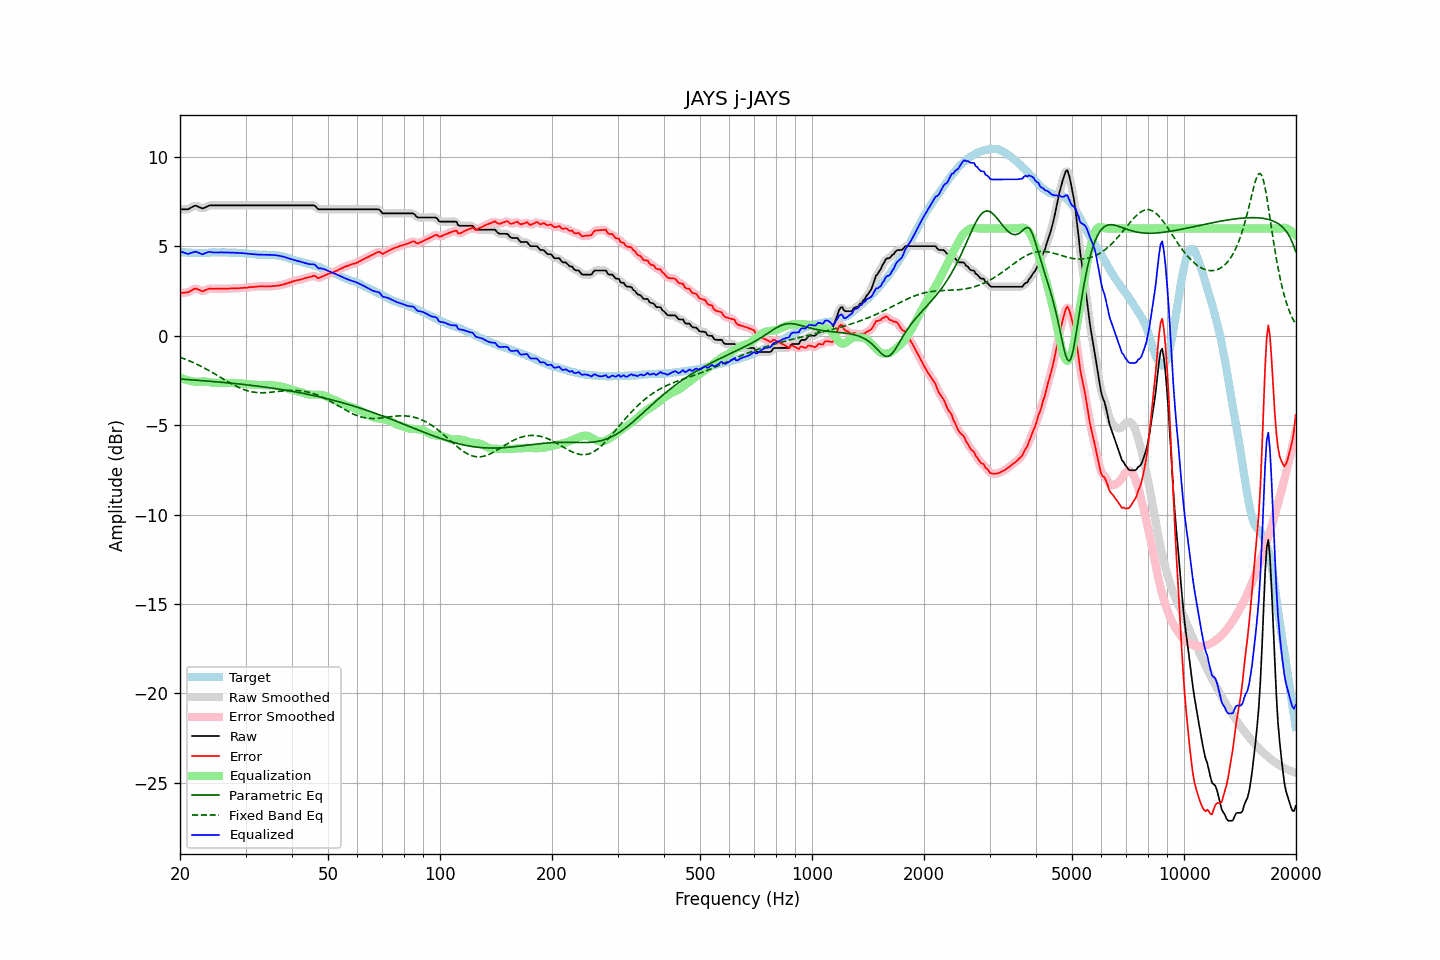

The data file committed next to this chart (first rows):
frequency, raw, error, smoothed, error_smoothed, equalization, parametric_eq, fixed_band_eq, equalized_raw, equalized_smoothed, target
20.00, 7.07, 2.38, 7.08, 2.39, -2.33, -2.42, -1.20, 4.74, 4.74, 4.69
20.20, 7.07, 2.39, 7.07, 2.39, -2.37, -2.42, -1.23, 4.70, 4.69, 4.68
20.40, 7.07, 2.40, 7.06, 2.40, -2.41, -2.43, -1.27, 4.66, 4.65, 4.67
20.61, 7.07, 2.40, 7.07, 2.41, -2.44, -2.44, -1.30, 4.63, 4.62, 4.67
20.81, 7.07, 2.42, 7.07, 2.42, -2.47, -2.44, -1.34, 4.60, 4.60, 4.65
21.02, 7.07, 2.43, 7.08, 2.44, -2.50, -2.45, -1.37, 4.57, 4.59, 4.64
21.23, 7.12, 2.48, 7.12, 2.48, -2.52, -2.46, -1.41, 4.60, 4.60, 4.64
21.44, 7.17, 2.53, 7.17, 2.53, -2.53, -2.46, -1.45, 4.64, 4.63, 4.64
21.66, 7.22, 2.59, 7.22, 2.59, -2.56, -2.47, -1.49, 4.66, 4.67, 4.63
21.87, 7.26, 2.63, 7.25, 2.62, -2.57, -2.48, -1.53, 4.69, 4.68, 4.63
22.09, 7.27, 2.64, 7.26, 2.63, -2.57, -2.48, -1.57, 4.70, 4.68, 4.63
22.31, 7.23, 2.60, 7.24, 2.61, -2.57, -2.49, -1.62, 4.66, 4.66, 4.63
22.54, 7.19, 2.57, 7.19, 2.56, -2.57, -2.50, -1.66, 4.62, 4.62, 4.62
22.76, 7.15, 2.52, 7.15, 2.52, -2.56, -2.50, -1.70, 4.59, 4.58, 4.63
22.99, 7.11, 2.48, 7.13, 2.50, -2.56, -2.51, -1.75, 4.55, 4.57, 4.63
23.22, 7.15, 2.52, 7.15, 2.51, -2.56, -2.52, -1.80, 4.59, 4.59, 4.63
23.45, 7.19, 2.56, 7.19, 2.55, -2.56, -2.53, -1.85, 4.63, 4.62, 4.63
23.69, 7.23, 2.59, 7.24, 2.60, -2.57, -2.53, -1.90, 4.66, 4.66, 4.64
23.92, 7.28, 2.64, 7.27, 2.62, -2.59, -2.54, -1.95, 4.69, 4.68, 4.64
24.16, 7.29, 2.63, 7.29, 2.63, -2.61, -2.55, -2.00, 4.68, 4.68, 4.66
24.40, 7.29, 2.62, 7.29, 2.63, -2.62, -2.55, -2.05, 4.67, 4.67, 4.67
24.65, 7.29, 2.62, 7.29, 2.62, -2.63, -2.56, -2.10, 4.66, 4.66, 4.67
24.89, 7.29, 2.62, 7.29, 2.63, -2.64, -2.57, -2.15, 4.65, 4.65, 4.67
25.14, 7.29, 2.64, 7.29, 2.63, -2.63, -2.58, -2.21, 4.66, 4.66, 4.65
25.39, 7.29, 2.64, 7.29, 2.63, -2.63, -2.59, -2.26, 4.66, 4.66, 4.65
25.65, 7.29, 2.63, 7.29, 2.63, -2.63, -2.59, -2.31, 4.66, 4.66, 4.66
25.91, 7.29, 2.63, 7.29, 2.63, -2.63, -2.60, -2.37, 4.66, 4.66, 4.66
26.16, 7.29, 2.63, 7.29, 2.63, -2.63, -2.61, -2.42, 4.66, 4.66, 4.66
26.43, 7.29, 2.63, 7.29, 2.63, -2.63, -2.62, -2.48, 4.66, 4.66, 4.66
26.69, 7.29, 2.63, 7.29, 2.63, -2.63, -2.63, -2.53, 4.66, 4.66, 4.66
26.96, 7.29, 2.63, 7.29, 2.64, -2.63, -2.64, -2.58, 4.66, 4.66, 4.66
27.23, 7.29, 2.64, 7.29, 2.64, -2.64, -2.64, -2.63, 4.65, 4.65, 4.65
27.50, 7.29, 2.64, 7.29, 2.64, -2.64, -2.65, -2.68, 4.65, 4.65, 4.65
27.77, 7.29, 2.65, 7.29, 2.65, -2.64, -2.66, -2.73, 4.65, 4.65, 4.64
28.05, 7.29, 2.65, 7.29, 2.65, -2.65, -2.67, -2.78, 4.64, 4.64, 4.64
28.33, 7.29, 2.65, 7.29, 2.65, -2.65, -2.68, -2.82, 4.64, 4.64, 4.64
28.62, 7.29, 2.66, 7.29, 2.66, -2.66, -2.69, -2.87, 4.63, 4.63, 4.63
28.90, 7.29, 2.66, 7.29, 2.66, -2.66, -2.70, -2.91, 4.63, 4.63, 4.63
29.19, 7.29, 2.67, 7.29, 2.67, -2.67, -2.71, -2.95, 4.62, 4.62, 4.62
29.48, 7.29, 2.67, 7.29, 2.67, -2.67, -2.72, -2.98, 4.62, 4.62, 4.62
29.78, 7.29, 2.68, 7.29, 2.68, -2.68, -2.73, -3.02, 4.61, 4.61, 4.61
30.08, 7.29, 2.68, 7.29, 2.69, -2.69, -2.74, -3.05, 4.60, 4.60, 4.61
30.38, 7.29, 2.70, 7.29, 2.70, -2.70, -2.75, -3.08, 4.59, 4.59, 4.59
30.68, 7.29, 2.71, 7.29, 2.71, -2.71, -2.76, -3.10, 4.58, 4.58, 4.58
30.99, 7.29, 2.72, 7.29, 2.72, -2.72, -2.77, -3.12, 4.57, 4.57, 4.57
31.30, 7.29, 2.72, 7.29, 2.72, -2.73, -2.78, -3.14, 4.56, 4.56, 4.57
31.61, 7.29, 2.73, 7.29, 2.73, -2.74, -2.79, -3.16, 4.55, 4.55, 4.56
31.93, 7.29, 2.75, 7.29, 2.74, -2.74, -2.80, -3.17, 4.55, 4.55, 4.54
32.24, 7.29, 2.75, 7.29, 2.75, -2.75, -2.81, -3.18, 4.54, 4.54, 4.54
32.57, 7.29, 2.76, 7.29, 2.76, -2.75, -2.82, -3.18, 4.54, 4.54, 4.53
32.89, 7.29, 2.76, 7.29, 2.76, -2.76, -2.84, -3.19, 4.53, 4.53, 4.53
33.22, 7.29, 2.77, 7.29, 2.76, -2.76, -2.85, -3.19, 4.53, 4.53, 4.52
33.55, 7.29, 2.76, 7.29, 2.76, -2.76, -2.86, -3.19, 4.53, 4.53, 4.53
33.89, 7.29, 2.75, 7.29, 2.76, -2.76, -2.87, -3.18, 4.53, 4.53, 4.54
34.23, 7.29, 2.76, 7.29, 2.76, -2.76, -2.88, -3.18, 4.53, 4.53, 4.53
34.57, 7.29, 2.77, 7.29, 2.76, -2.76, -2.90, -3.17, 4.53, 4.53, 4.52
34.92, 7.29, 2.77, 7.29, 2.77, -2.77, -2.91, -3.16, 4.52, 4.52, 4.52
35.27, 7.29, 2.76, 7.29, 2.77, -2.77, -2.92, -3.15, 4.52, 4.52, 4.53
35.62, 7.29, 2.79, 7.29, 2.78, -2.78, -2.94, -3.14, 4.51, 4.51, 4.50
35.97, 7.29, 2.78, 7.29, 2.78, -2.78, -2.95, -3.13, 4.51, 4.51, 4.51
... 635 more rows
